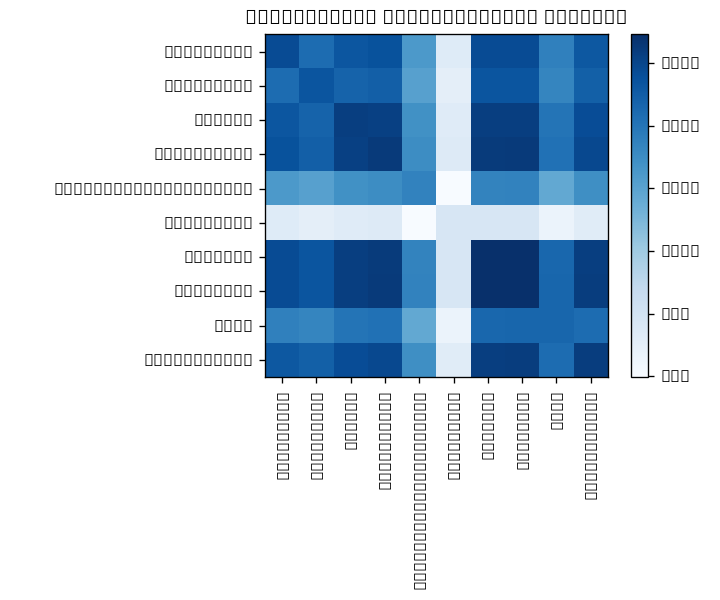

Source data for this figure (header and first rows):
entity_type, BODY_SITE, DIAGNOSIS, DOSAGE, MEDICATION, NEGATION_UNCERTAINTY, PROCEDURE, SYMPTOM, TEMPORAL, TEST, TEST_RESULT
BODY_SITE, 1574, 1435, 1529, 1546, 1244, 733, 1572, 1574, 1351, 1522
DIAGNOSIS, 1435, 1537, 1477, 1494, 1209, 701, 1535, 1537, 1332, 1486
DOSAGE, 1529, 1477, 1629, 1620, 1281, 727, 1627, 1629, 1404, 1570
MEDICATION, 1546, 1494, 1620, 1645, 1298, 738, 1643, 1645, 1417, 1587
NEGATION_UNCERTAINTY, 1244, 1209, 1281, 1298, 1341, 597, 1339, 1341, 1171, 1291
PROCEDURE, 733, 701, 727, 738, 597, 768, 768, 768, 664, 725
SYMPTOM, 1572, 1535, 1627, 1643, 1339, 768, 1689, 1689, 1460, 1630
TEMPORAL, 1574, 1537, 1629, 1645, 1341, 768, 1689, 1691, 1462, 1632
TEST, 1351, 1332, 1404, 1417, 1171, 664, 1460, 1462, 1462, 1437
TEST_RESULT, 1522, 1486, 1570, 1587, 1291, 725, 1630, 1632, 1437, 1632
